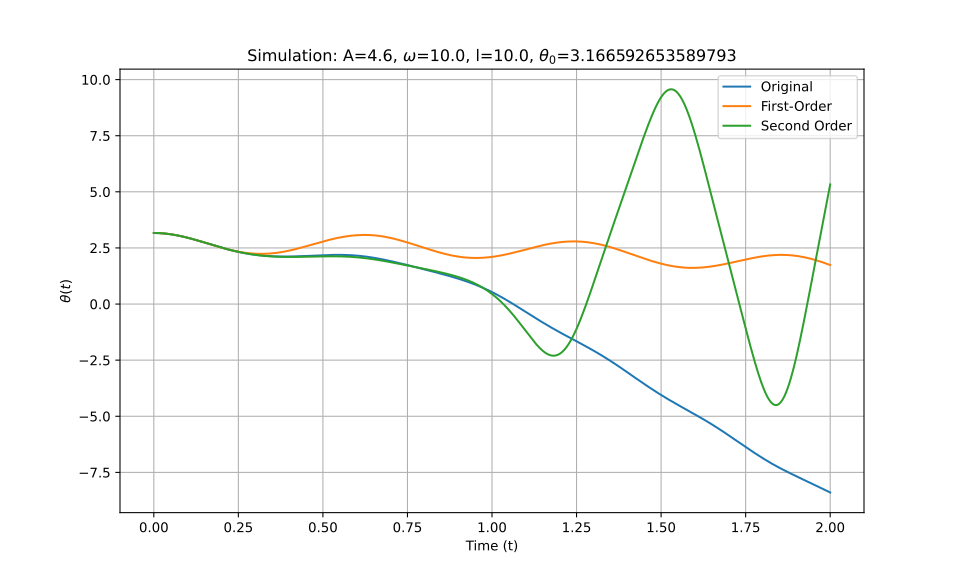

Data behind this chart, as committed beside it:
t_eval, Equation_1, Equation_2, Equation_3
0.0, 3.167, 3.167, 3.167
0.002002, 3.167, 3.167, 3.167
0.004004, 3.166, 3.166, 3.166
0.006006, 3.166, 3.166, 3.166
0.008008, 3.165, 3.165, 3.165
0.01001, 3.164, 3.164, 3.164
0.01201, 3.163, 3.163, 3.163
0.01401, 3.162, 3.162, 3.162
0.01602, 3.161, 3.161, 3.161
0.01802, 3.159, 3.159, 3.159
0.02002, 3.157, 3.157, 3.157
0.02202, 3.155, 3.155, 3.155
0.02402, 3.153, 3.153, 3.153
0.02603, 3.151, 3.151, 3.151
0.02803, 3.149, 3.149, 3.149
0.03003, 3.146, 3.146, 3.146
0.03203, 3.143, 3.143, 3.143
0.03403, 3.14, 3.14, 3.14
0.03604, 3.137, 3.137, 3.137
0.03804, 3.134, 3.134, 3.134
0.04004, 3.13, 3.13, 3.13
0.04204, 3.126, 3.126, 3.126
0.04404, 3.122, 3.123, 3.122
0.04605, 3.118, 3.118, 3.118
0.04805, 3.114, 3.114, 3.114
0.05005, 3.11, 3.11, 3.11
0.05205, 3.105, 3.105, 3.105
0.05405, 3.1, 3.101, 3.1
0.05606, 3.095, 3.096, 3.095
0.05806, 3.09, 3.091, 3.09
0.06006, 3.085, 3.086, 3.085
0.06206, 3.08, 3.08, 3.08
0.06406, 3.074, 3.075, 3.074
0.06607, 3.069, 3.069, 3.069
0.06807, 3.063, 3.064, 3.063
0.07007, 3.057, 3.058, 3.057
0.07207, 3.051, 3.052, 3.051
0.07407, 3.045, 3.046, 3.045
0.07608, 3.039, 3.039, 3.039
0.07808, 3.032, 3.033, 3.032
0.08008, 3.026, 3.026, 3.026
0.08208, 3.019, 3.02, 3.019
0.08408, 3.012, 3.013, 3.012
0.08609, 3.005, 3.006, 3.005
0.08809, 2.998, 2.999, 2.998
0.09009, 2.991, 2.992, 2.991
0.09209, 2.984, 2.985, 2.984
0.09409, 2.977, 2.977, 2.977
0.0961, 2.969, 2.97, 2.969
0.0981, 2.962, 2.962, 2.962
0.1001, 2.954, 2.954, 2.954
0.1021, 2.946, 2.947, 2.946
0.1041, 2.939, 2.939, 2.939
0.1061, 2.931, 2.931, 2.931
0.1081, 2.923, 2.923, 2.923
0.1101, 2.915, 2.915, 2.915
0.1121, 2.906, 2.906, 2.906
0.1141, 2.898, 2.898, 2.898
0.1161, 2.89, 2.89, 2.89
0.1181, 2.882, 2.881, 2.882
... 940 more rows
